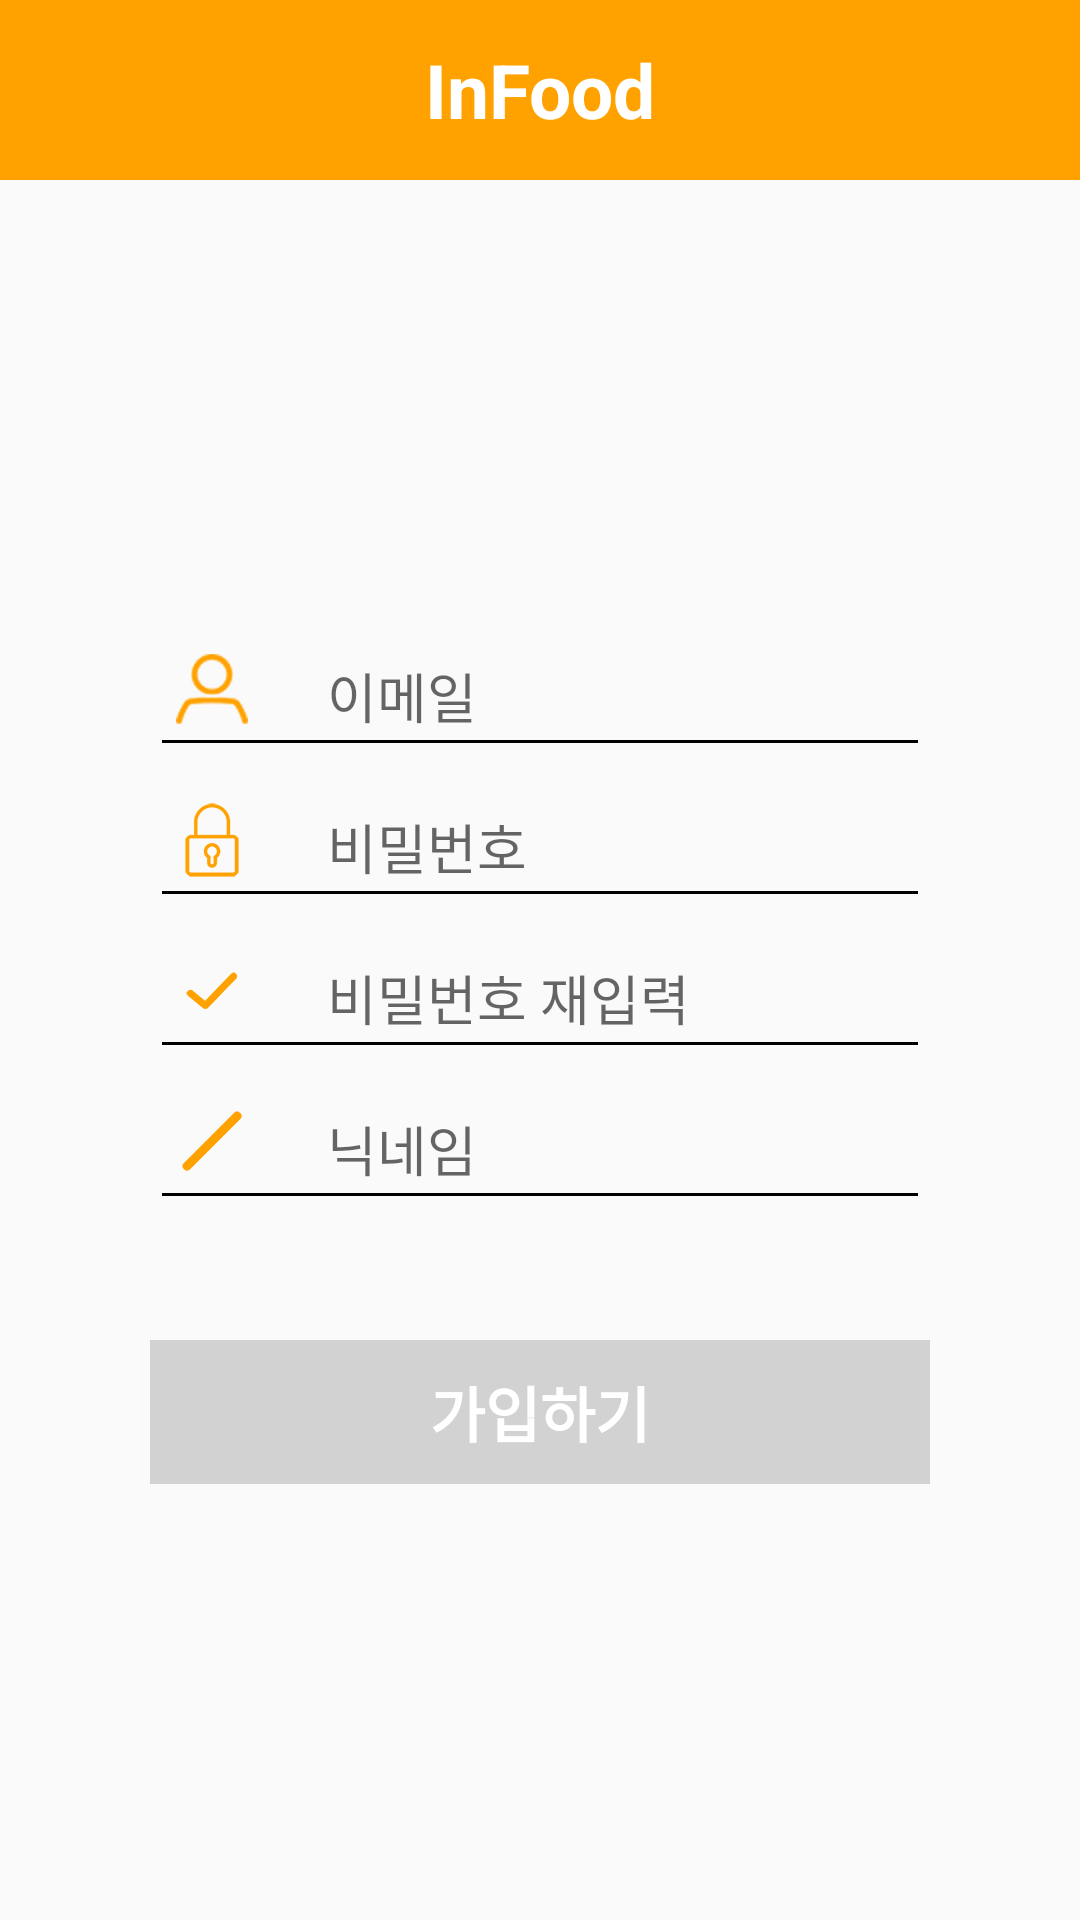

This screen was rendered from an Android layout file. Write that file and the resources it references.
<!-- AndroidManifest.xml: application theme AppTheme -->
<!-- res/layout/activity_join.xml -->
<?xml version="1.0" encoding="utf-8"?>
<LinearLayout xmlns:android="http://schemas.android.com/apk/res/android"
    xmlns:app="http://schemas.android.com/apk/res-auto"
    xmlns:tools="http://schemas.android.com/tools"
    android:layout_width="match_parent"
    android:layout_height="match_parent"
    android:orientation="vertical"
    tools:context=".activities.JoinActivity">

    <TextView
        android:layout_width="match_parent"
        android:layout_height="60dp"
        android:background="#ffa200"
        android:gravity="center"
        android:text="InFood"
        android:textColor="#ffffff"
        android:textSize="25dp"
        android:textStyle="bold" />

    <LinearLayout
        android:layout_width="match_parent"
        android:layout_height="match_parent"
        android:layout_weight="1"
        android:gravity="center">

        <LinearLayout
            android:layout_width="260dp"
            android:layout_height="wrap_content"
            android:orientation="vertical">

            <EditText
                android:id="@+id/edit_email"
                android:layout_width="match_parent"
                android:layout_height="wrap_content"
                android:layout_weight="1"
                android:backgroundTint="#000"
                android:drawableLeft="@mipmap/login_email"
                android:hint="     이메일" />

            <EditText
                android:id="@+id/edit_pwd"
                android:layout_width="match_parent"
                android:layout_height="wrap_content"
                android:backgroundTint="#000"
                android:drawableLeft="@mipmap/login_lock"
                android:hint="     비밀번호"
                android:inputType="textPassword" />

            <EditText
                android:id="@+id/edit_pwd_check"
                android:layout_width="match_parent"
                android:layout_height="wrap_content"
                android:backgroundTint="#000"
                android:drawableLeft="@mipmap/join_check"
                android:hint="     비밀번호 재입력"
                android:inputType="textPassword" />

            <EditText
                android:id="@+id/edit_nikname"
                android:layout_width="match_parent"
                android:layout_height="wrap_content"
                android:backgroundTint="#000"
                android:drawableLeft="@mipmap/join_slash"
                android:hint="     닉네임" />

            <Button
                android:id="@+id/btn_join"
                android:layout_width="match_parent"
                android:layout_height="wrap_content"
                android:layout_marginTop="40dp"
                android:background="#d2d2d2"
                android:enabled="false"
                android:text="가입하기"
                android:textColor="#ffffff"
                android:textSize="20dp"
                android:textStyle="bold" />

        </LinearLayout>

    </LinearLayout>

</LinearLayout>
<!-- resources referenced by this layout -->
<resources>
  <!-- mipmap join_check: png bitmap (mipmap-xxhdpi, 3639 bytes) -->
  <!-- mipmap join_slash: png bitmap (mipmap-xxhdpi, 3585 bytes) -->
  <!-- mipmap login_email: png bitmap (mipmap-xxhdpi, 5525 bytes) -->
  <!-- mipmap login_lock: png bitmap (mipmap-xxhdpi, 4289 bytes) -->
  <style name="AppTheme" parent="Theme.AppCompat.Light.DarkActionBar">
          
          <item name="colorPrimary">@color/colorPrimary</item>
          <item name="colorPrimaryDark">@color/colorPrimaryDark</item>
          <item name="colorAccent">@color/colorAccent</item>
  
          
          <item name="windowNoTitle">true</item>
          <item name="windowActionBar">false</item>
      </style>
  <!-- not gathered from this repository: default colours our renderer supplied (Android Studio template values) -->
  <color name="colorPrimary">#FF6200EE</color>
  <color name="colorPrimaryDark">#FF3700B3</color>
  <color name="colorAccent">#FF03DAC5</color>
</resources>
